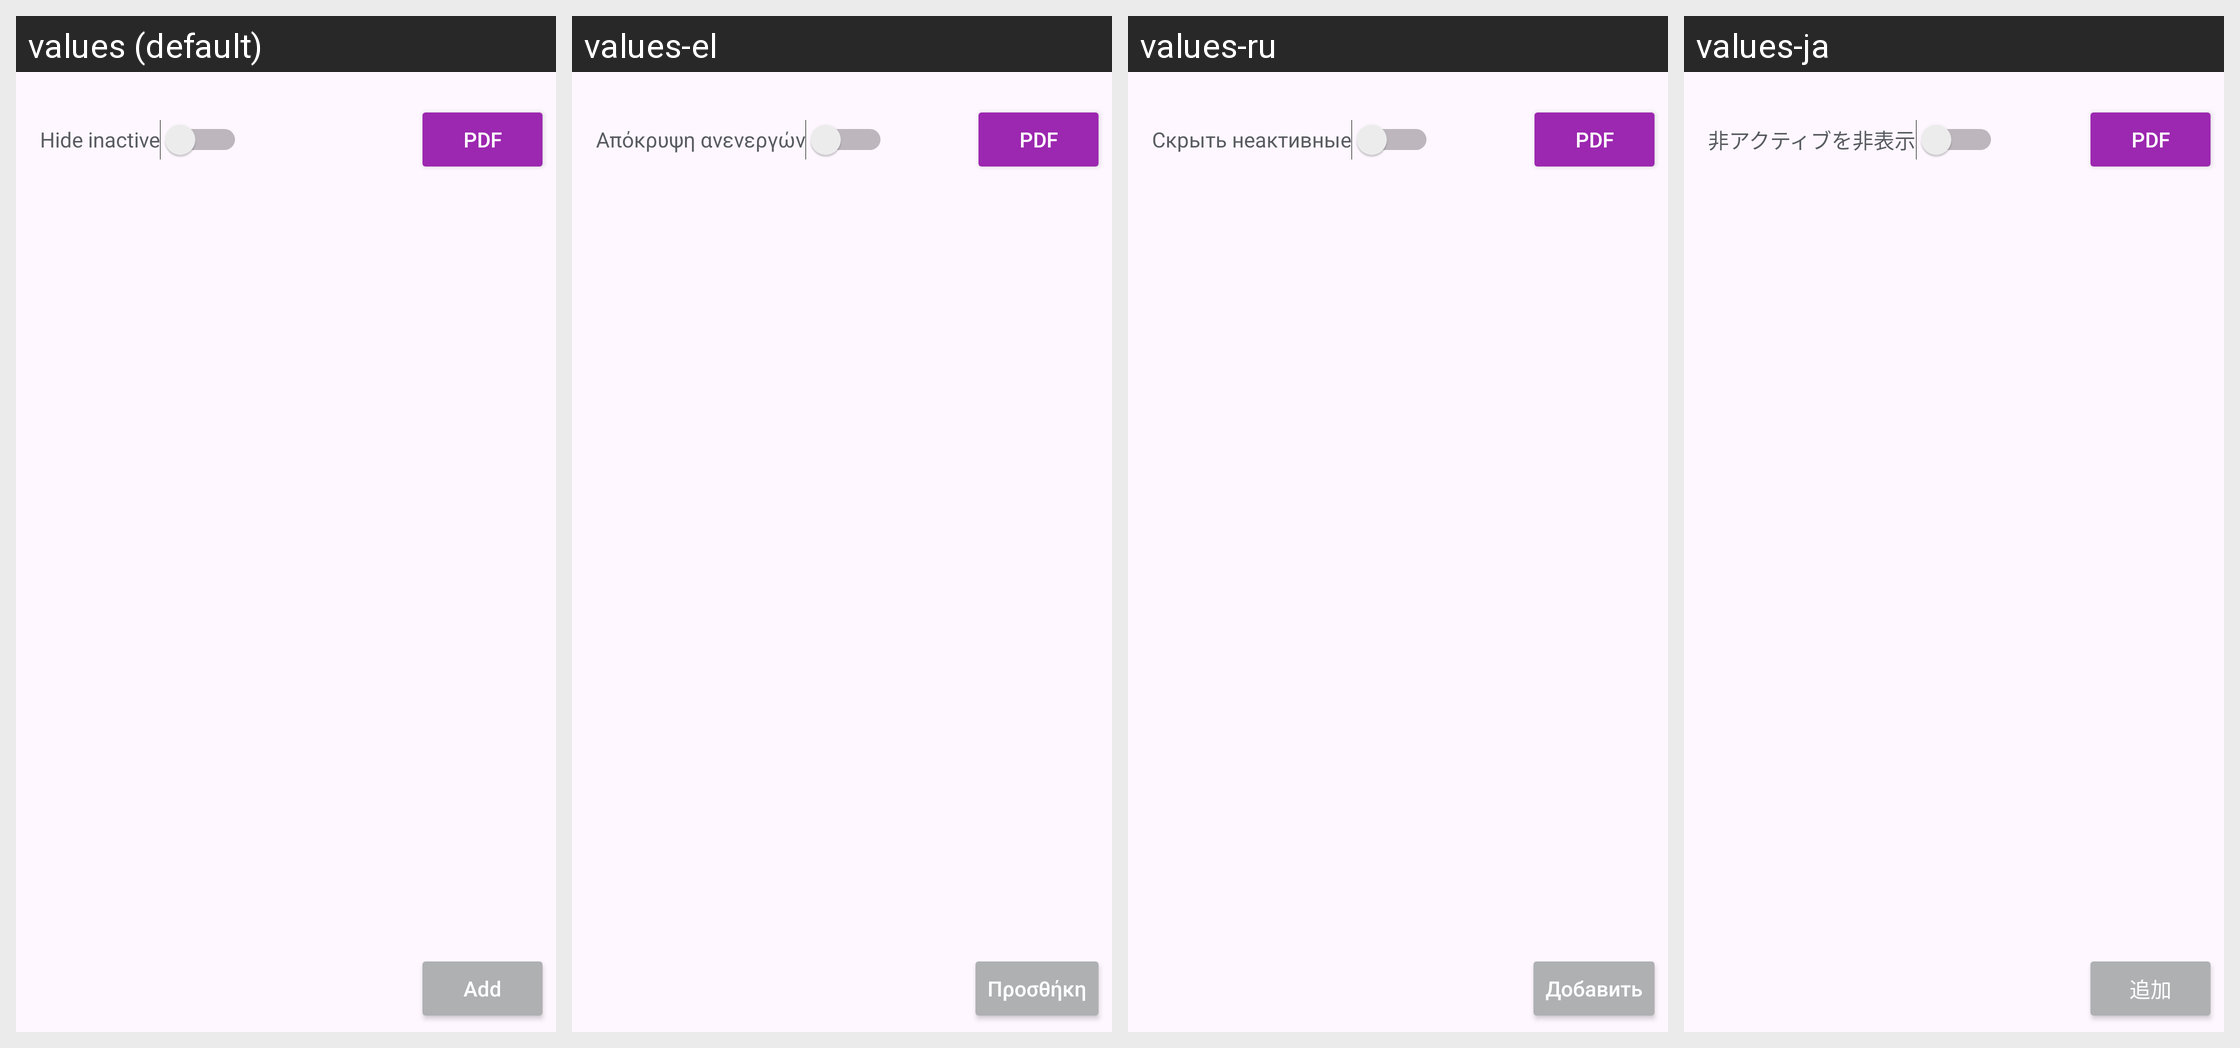

This grid shows one Android layout under several languages. Give, for every string resource on the screen, its name, the default text and each shown locale's text.
Android screen res/layout/fragment_teraphy.xml rendered under 4 locales, left to right: values (default), values-el, values-ru, values-ja. Device: Nexus 5 (rendered at 1080×1920; each locale shown at half size, 540×960, under a caption strip naming it); theme Theme.AppFond.
Other locales in the repository, not shown: values-da, values-de, values-en, values-es, values-fi, values-fr, values-hu, values-it, values-ko, values-nb, values-nl, values-pl, values-pt, values-ro, values-sv, values-tr, values-zh.
Strings drawn on this screen, with the default value and each locale's value (text and hints the layout hard-codes, and strings that could not be matched under every locale, appear in the picture but are not listed):

textHideNoActive
  values: Hide inactive
  values-el: Απόκρυψη ανενεργών
  values-ru: Скрыть неактивные
  values-ja: 非アクティブを非表示

textAdd
  values: Add
  values-el: Προσθήκη
  values-ru: Добавить
  values-ja: 追加
